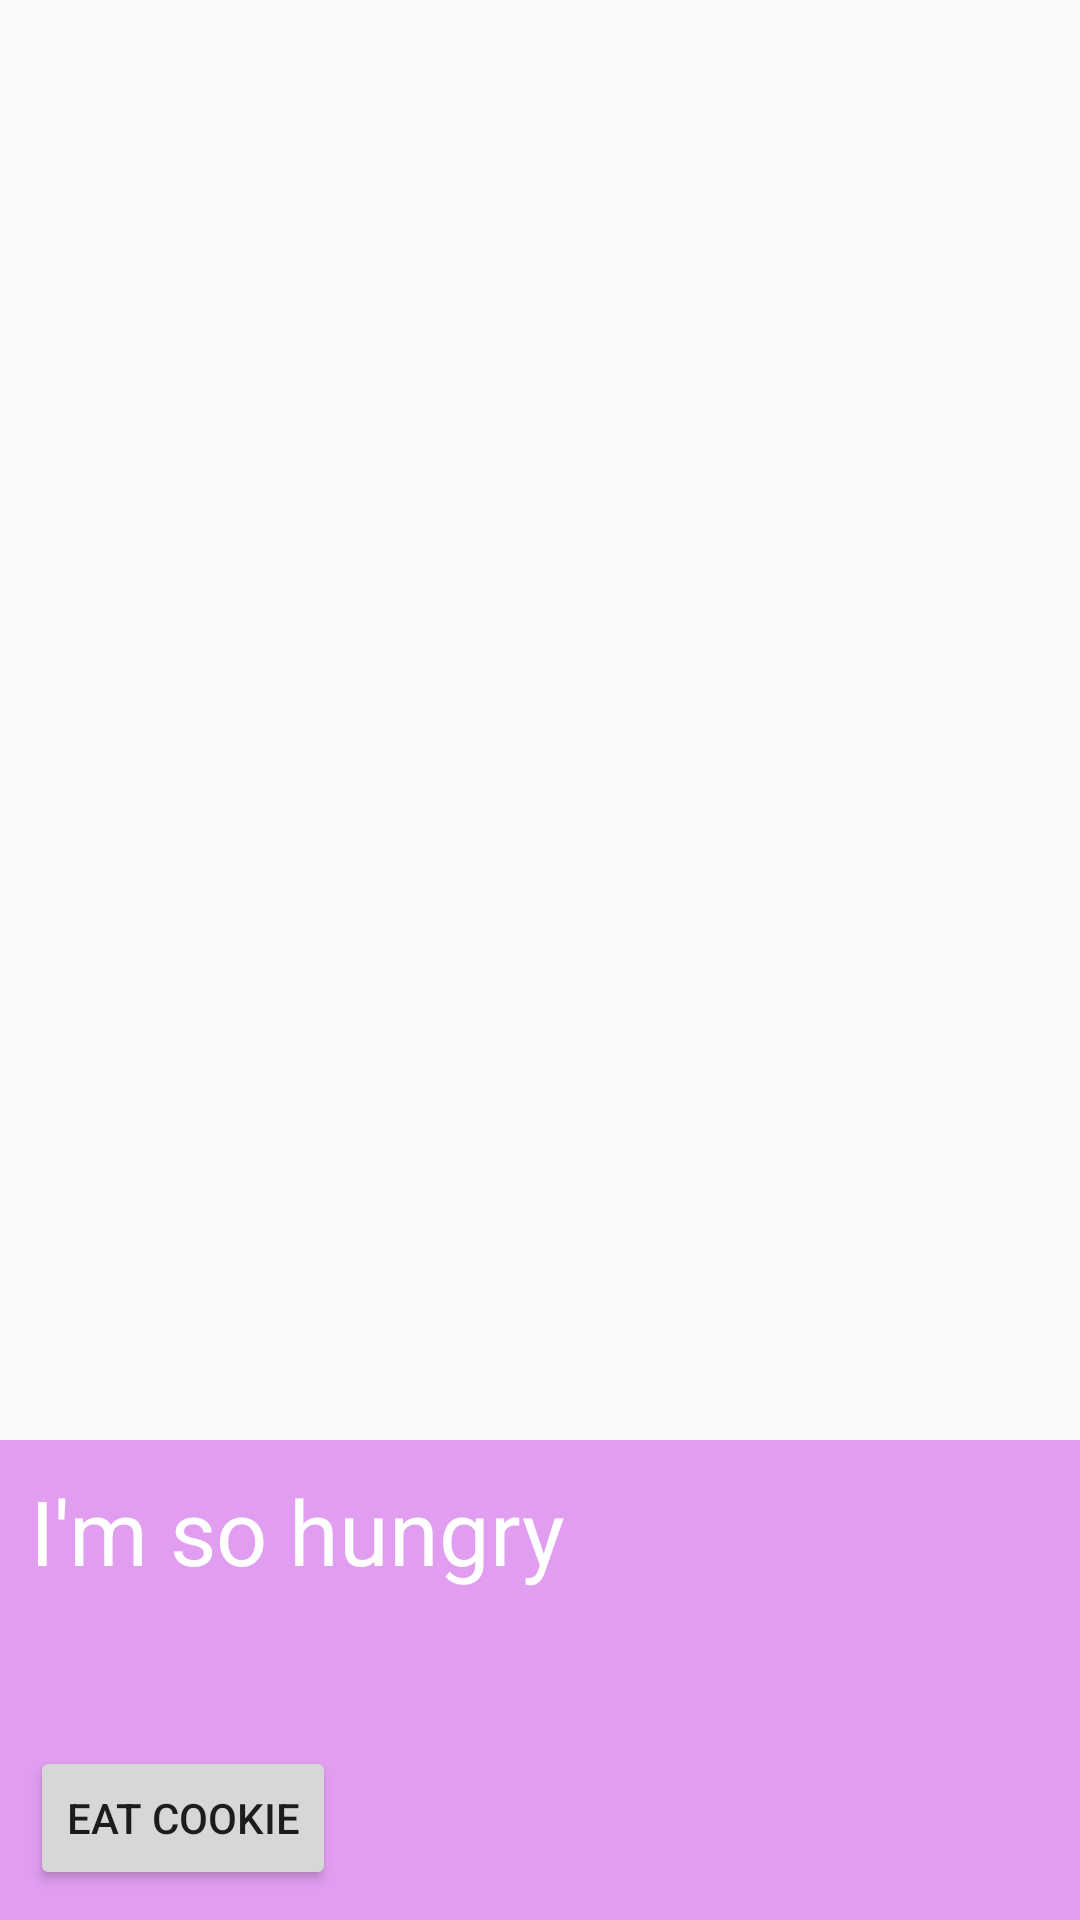

The Android layout XML behind this screen, and the referenced resources:
<!-- AndroidManifest.xml: application theme AppTheme -->
<!-- res/layout/activity_cookie.xml -->
<?xml version="1.0" encoding="utf-8"?>
<LinearLayout xmlns:android="http://schemas.android.com/apk/res/android"
    android:layout_width="match_parent"
    android:layout_height="match_parent"
    android:orientation="vertical">

    <ImageView
        android:id="@+id/cookieImage"
        android:layout_width="wrap_content"
        android:layout_height="0sp"
        android:layout_weight="3"
        android:scaleType="centerCrop"
        android:src="@drawable/before_cookie" />

    <LinearLayout
        android:layout_width="match_parent"
        android:layout_height="0sp"
        android:layout_weight="1"
        android:background="#e19ef0"
        android:padding="10sp"
        android:orientation="vertical">

    <TextView
        android:id="@+id/cookieText"
        android:layout_width="wrap_content"
        android:layout_height="wrap_content"
        android:layout_weight="1"
        android:text="I'm so hungry"
        android:textColor="#ffffff"
        android:textSize="30sp" />

    <Button
        android:id="@+id/button"
        android:layout_width="wrap_content"
        android:layout_height="wrap_content"
        android:text="Eat Cookie"
        android:onClick="eatCookie"/>

    </LinearLayout>
</LinearLayout>
<!-- resources referenced by this layout -->
<resources>
  <style name="AppTheme" parent="Theme.AppCompat.Light.DarkActionBar">
          
          <item name="colorPrimary">@color/colorPrimary</item>
          <item name="colorPrimaryDark">@color/colorPrimaryDark</item>
          <item name="colorAccent">@color/colorAccent</item>
      </style>
  <color name="colorPrimary">#21ce52</color>
  <color name="colorPrimaryDark">#086115</color>
  <color name="colorAccent">#df91ac</color>
</resources>
